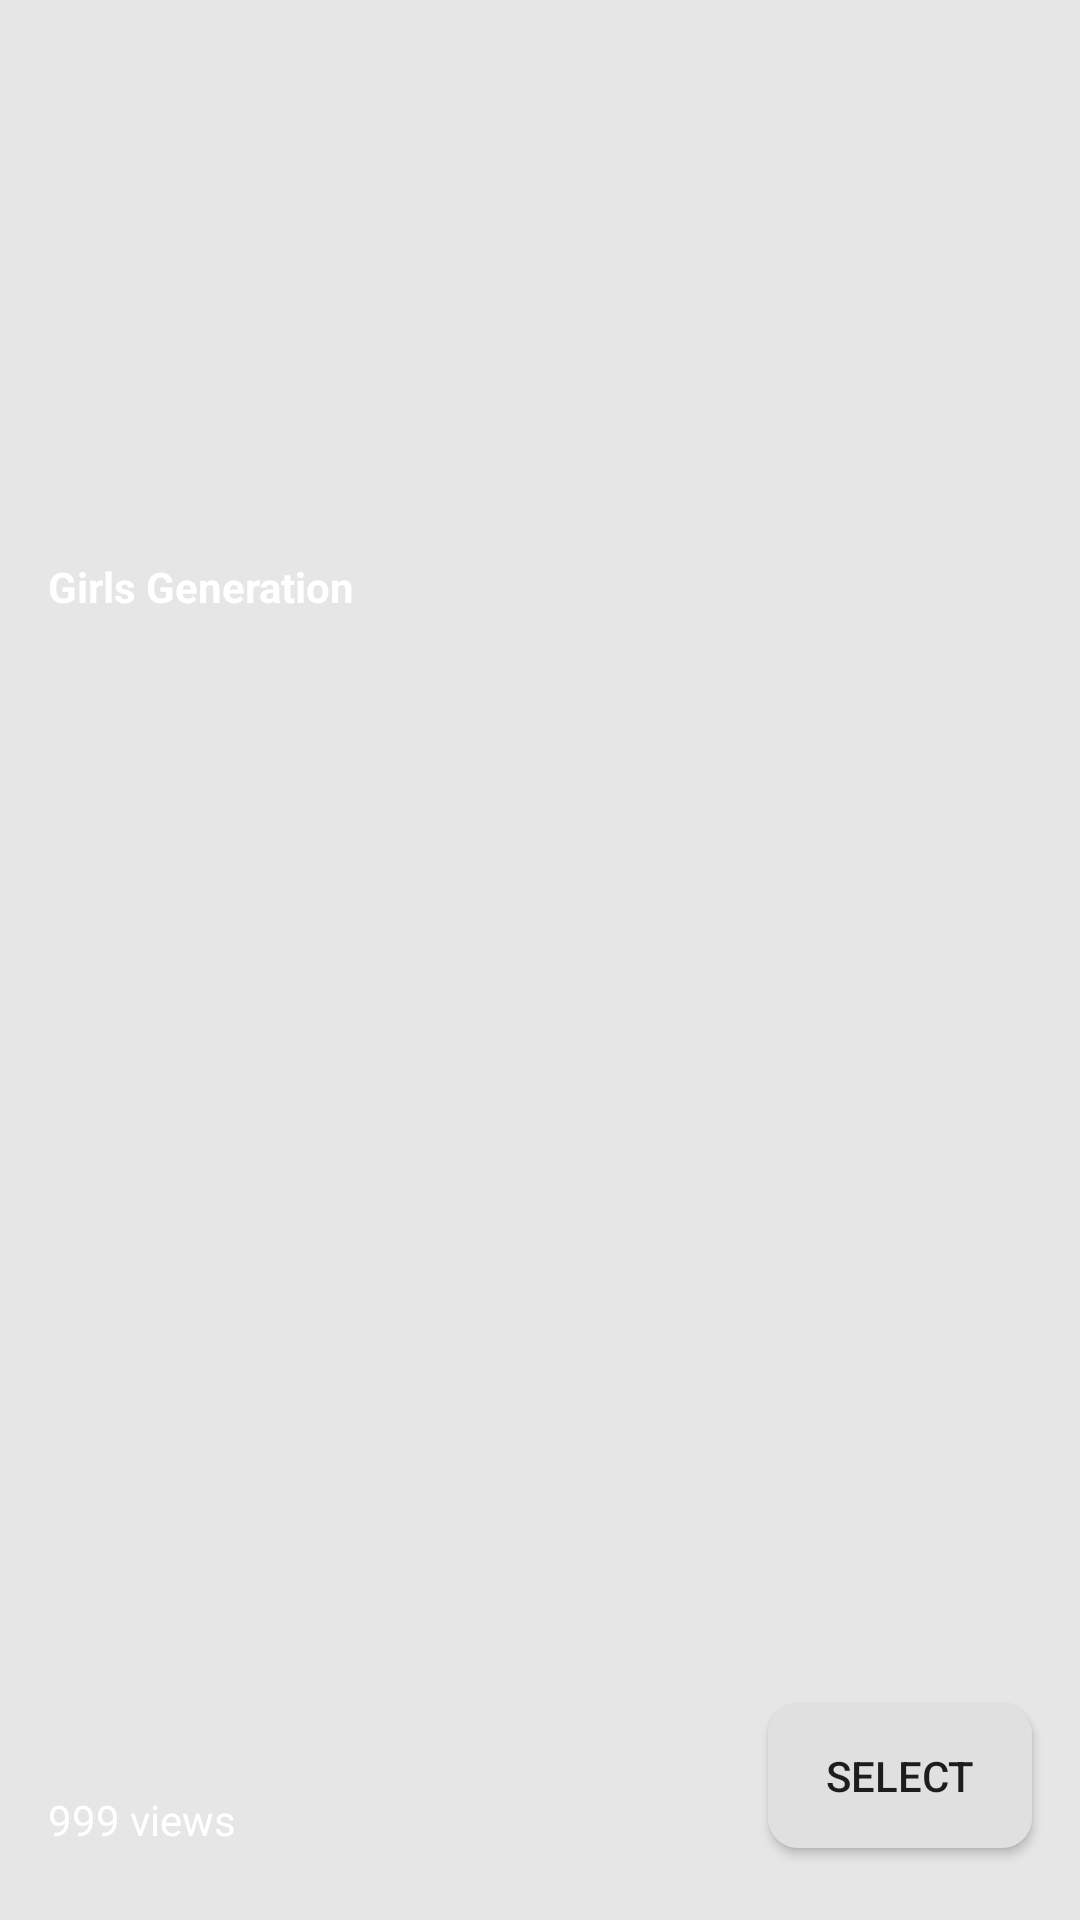

Layout XML and referenced resources for this Android screen:
<!-- AndroidManifest.xml: application theme AppTheme -->
<!-- res/layout/singing_group_item.xml -->
<?xml version="1.0" encoding="utf-8"?>
<android.support.constraint.ConstraintLayout xmlns:android="http://schemas.android.com/apk/res/android"
    xmlns:app="http://schemas.android.com/apk/res-auto"
    xmlns:tools="http://schemas.android.com/tools"
    android:layout_width="match_parent"
    android:layout_height="250dp">


    <ImageView
        android:id="@+id/card_background"
        android:layout_width="match_parent"
        android:layout_height="match_parent"
        android:background="#e6e6e6"
        android:scaleType="centerCrop"
        app:layout_constraintBottom_toBottomOf="parent"
        app:layout_constraintEnd_toEndOf="parent"
        app:layout_constraintHorizontal_bias="0.0"
        app:layout_constraintStart_toStartOf="parent"
        app:layout_constraintTop_toTopOf="parent"
        app:layout_constraintVertical_bias="0.0" />

    <Button
        android:id="@+id/btn_select"
        android:layout_width="wrap_content"
        android:layout_height="wrap_content"
        android:layout_marginEnd="16dp"
        android:layout_marginBottom="24dp"
        android:background="@drawable/btn_select_style"
        android:text="select"
        app:layout_constraintBottom_toBottomOf="parent"
        app:layout_constraintEnd_toEndOf="parent" />

    <ImageView
        android:id="@+id/imageView"
        android:layout_width="match_parent"
        android:layout_height="79dp"
        app:layout_constraintBottom_toBottomOf="parent"
        app:layout_constraintEnd_toEndOf="parent"
        app:layout_constraintHorizontal_bias="0.0"
        app:layout_constraintStart_toStartOf="parent"
        app:srcCompat="@drawable/black_gradient" />

    <TextView
        android:id="@+id/card_title"
        android:layout_width="wrap_content"
        android:layout_height="wrap_content"
        android:layout_marginStart="16dp"
        android:layout_marginTop="186dp"
        android:text="Girls Generation"
        android:textColor="#fff"
        android:textStyle="bold"
        app:layout_constraintStart_toStartOf="parent"
        app:layout_constraintTop_toTopOf="parent" />

    <TextView
        android:id="@+id/card_followers"
        android:layout_width="wrap_content"
        android:layout_height="wrap_content"
        android:layout_marginStart="16dp"
        android:layout_marginBottom="24dp"
        android:text="999 views"
        android:textColor="#fff"
        app:layout_constraintBottom_toBottomOf="parent"
        app:layout_constraintStart_toStartOf="parent" />

    <ImageView
        android:id="@+id/profile_photo"
        android:layout_width="wrap_content"
        android:layout_height="wrap_content"
        android:layout_marginStart="16dp"
        android:layout_marginTop="16dp"
        android:layout_marginEnd="395dp"
        app:layout_constraintEnd_toEndOf="parent"
        app:layout_constraintStart_toStartOf="parent"
        app:layout_constraintTop_toTopOf="parent"
        app:srcCompat="@color/colorPrimary" />
</android.support.constraint.ConstraintLayout>
<!-- resources referenced by this layout -->
<resources>
  <color name="colorPrimary">#F50057</color>
  <!-- drawable btn_select_style (drawable) -->
  <?xml version="1.0" encoding="utf-8"?>
  <shape xmlns:android="http://schemas.android.com/apk/res/android">
  
      <solid android:color="#E0E0E0"/>
      <corners android:radius="10dp"/>
  
  
  </shape>
  <style name="AppTheme" parent="Theme.AppCompat.Light.NoActionBar">
      
          <item name="colorPrimary">@color/colorPrimary</item>
          <item name="colorPrimaryDark">@color/colorPrimaryDark</item>
          <item name="colorAccent">@color/colorAccent</item>
      </style>
  <color name="colorPrimaryDark">#F50057</color>
  <color name="colorAccent">#FF4081</color>
</resources>
